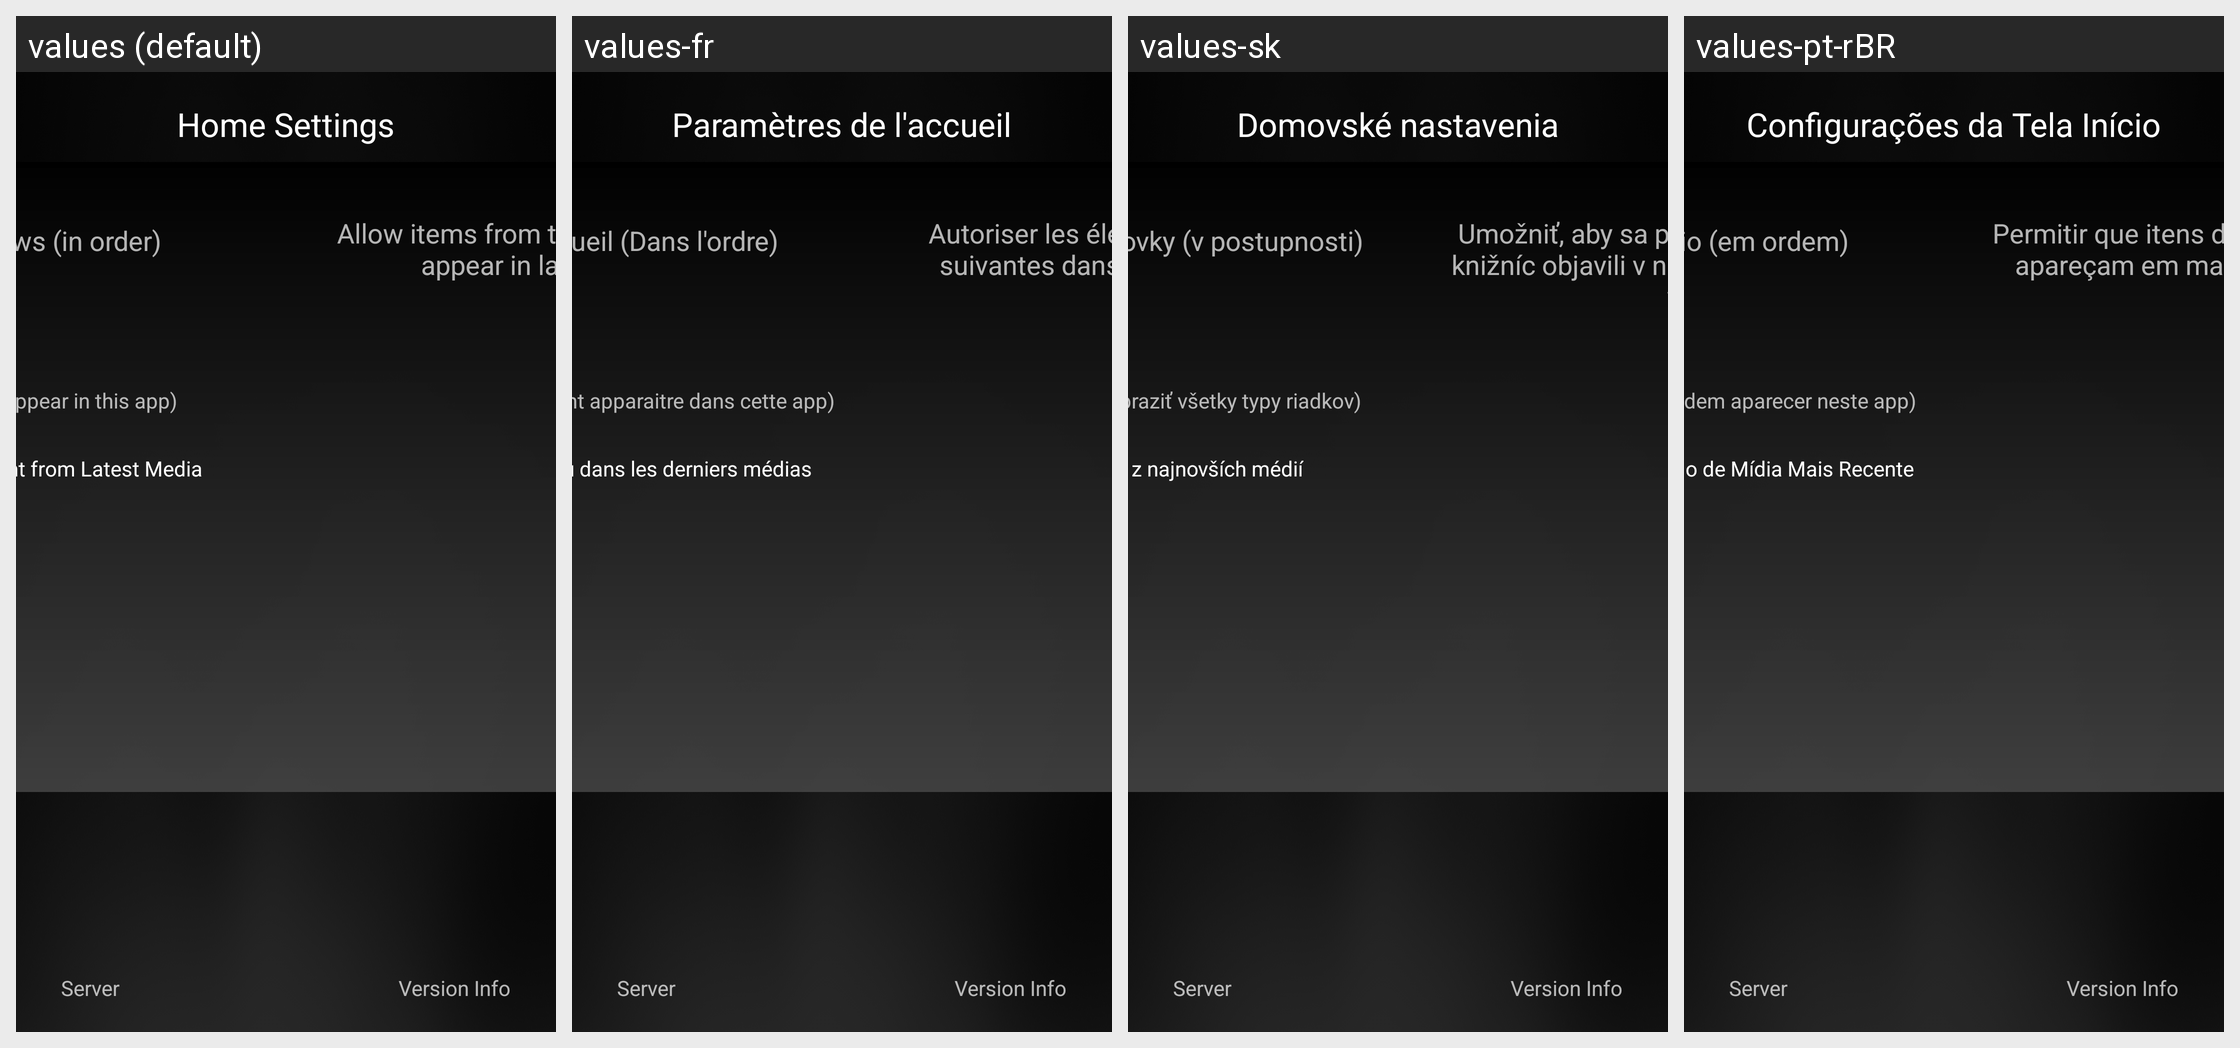

The same Android screen rendered under several of its app's locales, left to right. List the strings drawn on it with the default value and each locale's translation.
Android screen res/layout/home_settings.xml rendered under 4 locales, left to right: values (default), values-fr, values-sk, values-pt-rBR. Device: Nexus 5 (rendered at 1080×1920; each locale shown at half size, 540×960, under a caption strip naming it); theme AppTheme.
Other locales in the repository, not shown: values-af, values-am, values-ar, values-as, values-az, values-be, values-bg, values-bg-rBG, values-bn, values-bs, values-ca, values-cs, values-da, values-de, values-de-rDE, values-el, values-en-rGB, values-en-rIN, values-en-rXC, values-es, values-es-rAR, values-es-rCO, values-es-rES, values-es-rMX, values-es-rUS, values-et, values-et-rEE, values-eu, values-fa, values-fi, values-fr-rCA, values-fr-rFR, values-gl, values-gsw, values-gu, values-he, values-hi, values-hr, values-hu, values-hy, values-id, values-in, values-is, values-is-rIS, values-it, values-iw, values-ja, values-ka, values-kk, values-km, values-kn, values-ko, values-ky, values-lo, values-lt, values-lt-rLT, values-lv, values-mk, values-ml, values-mn, values-mr, values-ms, values-my, values-nb, values-ne, values-nl, values-or, values-pa, values-pl, values-pt, values-pt-rPT, values-ro, values-ru, values-si, values-sl, values-sl-rSI, values-sq, values-sr, values-sv, values-sw, values-ta, values-te, values-th, values-tl, values-tr, values-uk, values-ur, values-uz, values-vi, values-zh-rCN, values-zh-rHK, values-zh-rTW, values-zu.
Strings drawn on this screen, with the default value and each locale's value (text and hints the layout hard-codes, and strings that could not be matched under every locale, appear in the picture but are not listed):

home_settings_title
  values: Home Settings
  values-fr: Paramètres de l'accueil
  values-sk: Domovské nastavenia
  values-pt-rBR: Configurações da Tela Início

home_rows_title
  values: Home Screen Rows (in order)
  values-fr: Lignes de l'écran d'accueil (Dans l'ordre)
  values-sk: Riadky domovskej obrazovky (v postupnosti)
  values-pt-rBR: Linhas da Tela Início (em ordem)

home_row_disclaimer
  values: (not all row types may appear in this app)
  values-fr: (Tous les types de lignes ne peuvent apparaitre dans cette app)
  values-sk: (v tejto aplikácii sa nemusia zobraziť všetky typy riadkov)
  values-pt-rBR: (nem todos os tipos de linha podem aparecer neste app)

lbl_hide_watched_latest
  values: Hide Watched Content from Latest Media
  values-fr: Masquer le contenu déjà vu dans les derniers médias
  values-sk: Skryť pozreté obsah z najnovších médií
  values-pt-rBR: Ocultar Conteúdo Assistido de Mídia Mais Recente

lbl_allow_libraries
  values: Allow items from the following libraries to appear in latest and next up
  values-fr: Autoriser les éléments des librairies suivantes dans Derniers et À venir
  values-sk: Umožniť, aby sa položky z nasledujúcich knižníc objavili v najnovšej a nasledujúcej verzii
  values-pt-rBR: Permitir que itens das seguintes bibliotecas apareçam em mais recentes e próximos
